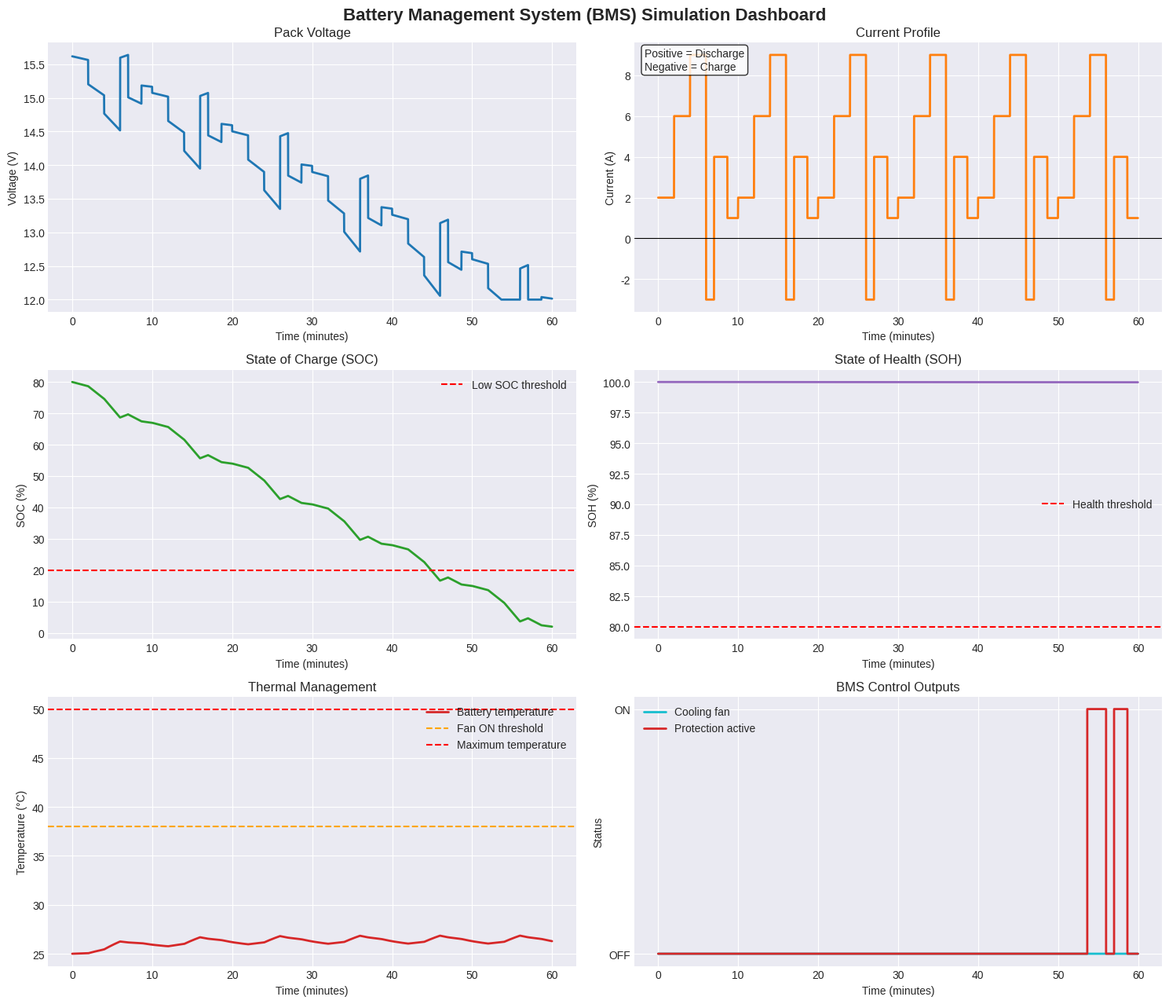

The script that saved this image:
"""
Battery Management System (BMS) Simulator
------------------------------------------
Simulates a lithium-ion battery pack and monitors:
- Pack voltage and current
- State of Charge (SOC)
- State of Health (SOH)
- Cell temperature
- Thermal management / cooling fan
- Over-voltage, under-voltage, over-current and over-temperature protection

Author: Nivedan Kumar Yadav
"""

import numpy as np
import pandas as pd
import matplotlib.pyplot as plt
from dataclasses import dataclass


@dataclass
class BatteryParameters:
    # Pack configuration
    cells_in_series: int = 4
    cells_in_parallel: int = 2

    # Cell electrical parameters
    nominal_cell_voltage: float = 3.7
    max_cell_voltage: float = 4.2
    min_cell_voltage: float = 3.0
    nominal_cell_capacity_ah: float = 2.5
    internal_resistance_ohm: float = 0.045

    # Current limits
    max_discharge_current_a: float = 10.0
    max_charge_current_a: float = 6.0

    # Temperature limits
    ambient_temperature_c: float = 25.0
    fan_on_temperature_c: float = 38.0
    maximum_temperature_c: float = 50.0
    minimum_temperature_c: float = 0.0

    # Thermal model
    thermal_mass_j_per_c: float = 850.0
    passive_cooling_w_per_c: float = 1.8
    fan_cooling_w_per_c: float = 8.0

    # Ageing model
    capacity_fade_per_cycle: float = 0.0005
    resistance_growth_per_cycle: float = 0.0008


class BMSSimulator:
    def __init__(self, parameters: BatteryParameters):
        self.p = parameters

        self.nominal_pack_capacity_ah = (
            self.p.nominal_cell_capacity_ah * self.p.cells_in_parallel
        )

        self.nominal_pack_voltage = (
            self.p.nominal_cell_voltage * self.p.cells_in_series
        )

        self.max_pack_voltage = (
            self.p.max_cell_voltage * self.p.cells_in_series
        )

        self.min_pack_voltage = (
            self.p.min_cell_voltage * self.p.cells_in_series
        )

        self.base_pack_resistance = (
            self.p.internal_resistance_ohm
            * self.p.cells_in_series
            / self.p.cells_in_parallel
        )

        self.soc = 80.0
        self.soh = 100.0
        self.temperature = self.p.ambient_temperature_c
        self.cycle_count = 0.0
        self.fan_status = False
        self.protection_active = False

        self.history = []

    def ocv_from_soc(self, soc):
        """
        Approximate lithium-ion Open Circuit Voltage (OCV) from SOC.
        Output is pack voltage.
        """
        soc = np.clip(soc, 0, 100)
        normalized_soc = soc / 100.0

        cell_ocv = (
            3.0
            + 1.15 * normalized_soc
            + 0.05 * np.sin(np.pi * normalized_soc)
        )

        return cell_ocv * self.p.cells_in_series

    def calculate_pack_resistance(self):
        """
        Internal resistance rises as SOH decreases.
        """
        degradation_factor = 1 + ((100 - self.soh) / 100.0)
        return self.base_pack_resistance * degradation_factor

    def calculate_terminal_voltage(self, current_a):
        """
        Current convention:
        Positive current  = discharge
        Negative current = charge
        """
        ocv = self.ocv_from_soc(self.soc)
        resistance = self.calculate_pack_resistance()

        terminal_voltage = ocv - (current_a * resistance)

        return np.clip(
            terminal_voltage,
            self.min_pack_voltage,
            self.max_pack_voltage
        )

    def update_soc(self, current_a, dt_seconds):
        """
        SOC estimation using Coulomb Counting.

        SOC_new = SOC_old - (I * dt / Capacity) * 100

        Positive current discharges the battery.
        Negative current charges the battery.
        """
        available_capacity_ah = (
            self.nominal_pack_capacity_ah * (self.soh / 100.0)
        )

        charge_change_ah = current_a * dt_seconds / 3600.0

        soc_change = (
            charge_change_ah / available_capacity_ah
        ) * 100.0

        self.soc -= soc_change
        self.soc = np.clip(self.soc, 0, 100)

    def update_soh(self, current_a, dt_seconds):
        """
        Simple degradation model:
        - Battery capacity decreases with equivalent full cycles.
        - Internal resistance increases as SOH falls.
        """
        throughput_ah = abs(current_a) * dt_seconds / 3600.0

        equivalent_cycle_increment = (
            throughput_ah / (2 * self.nominal_pack_capacity_ah)
        )

        self.cycle_count += equivalent_cycle_increment

        capacity_loss = (
            equivalent_cycle_increment
            * self.p.capacity_fade_per_cycle
            * 100
        )

        temperature_factor = 1.0

        if self.temperature > 35:
            temperature_factor += (self.temperature - 35) * 0.015

        self.soh -= capacity_loss * temperature_factor
        self.soh = np.clip(self.soh, 50, 100)

    def update_temperature(self, current_a, dt_seconds):
        """
        Lumped thermal model.

        Heat generated:
            Q = I^2 * R

        Temperature change:
            dT = (generated heat - cooling heat) * dt / thermal mass
        """
        resistance = self.calculate_pack_resistance()

        heat_generation_w = (current_a ** 2) * resistance

        if self.temperature >= self.p.fan_on_temperature_c:
            self.fan_status = True
        elif self.temperature <= self.p.fan_on_temperature_c - 3:
            self.fan_status = False

        cooling_coefficient = self.p.passive_cooling_w_per_c

        if self.fan_status:
            cooling_coefficient += self.p.fan_cooling_w_per_c

        heat_loss_w = (
            cooling_coefficient
            * (self.temperature - self.p.ambient_temperature_c)
        )

        net_heat_w = heat_generation_w - heat_loss_w

        temperature_change = (
            net_heat_w * dt_seconds / self.p.thermal_mass_j_per_c
        )

        self.temperature += temperature_change

    def check_protection(self, voltage, current_a):
        """
        Checks BMS safety thresholds.
        """
        warnings = []
        self.protection_active = False

        if voltage <= self.min_pack_voltage:
            warnings.append("UNDER-VOLTAGE PROTECTION")
            self.protection_active = True

        if voltage >= self.max_pack_voltage:
            warnings.append("OVER-VOLTAGE PROTECTION")
            self.protection_active = True

        if current_a > self.p.max_discharge_current_a:
            warnings.append("OVER-CURRENT DURING DISCHARGE")
            self.protection_active = True

        if abs(current_a) > self.p.max_charge_current_a and current_a < 0:
            warnings.append("OVER-CURRENT DURING CHARGING")
            self.protection_active = True

        if self.temperature >= self.p.maximum_temperature_c:
            warnings.append("OVER-TEMPERATURE PROTECTION")
            self.protection_active = True

        if self.temperature <= self.p.minimum_temperature_c:
            warnings.append("LOW-TEMPERATURE PROTECTION")
            self.protection_active = True

        if self.soc <= 5:
            warnings.append("CRITICAL LOW SOC")

        if self.soh <= 70:
            warnings.append("BATTERY HEALTH LOW")

        return warnings

    def simulate_step(self, time_s, current_a, dt_seconds):
        """
        Runs one complete BMS simulation step.
        """
        self.update_soc(current_a, dt_seconds)
        self.update_soh(current_a, dt_seconds)
        self.update_temperature(current_a, dt_seconds)

        voltage = self.calculate_terminal_voltage(current_a)
        power_w = voltage * current_a

        warnings = self.check_protection(voltage, current_a)

        self.history.append({
            "time_s": time_s,
            "time_min": time_s / 60,
            "current_a": current_a,
            "voltage_v": voltage,
            "power_w": power_w,
            "soc_percent": self.soc,
            "soh_percent": self.soh,
            "temperature_c": self.temperature,
            "fan_status": int(self.fan_status),
            "protection_active": int(self.protection_active),
            "cycle_count": self.cycle_count,
            "warnings": "; ".join(warnings) if warnings else "Normal"
        })

    def get_results(self):
        return pd.DataFrame(self.history)


def create_drive_cycle(total_time_s, dt_seconds):
    """
    Creates a realistic repeating load profile.

    Positive values: battery discharge
    Negative values: battery charging / regenerative braking
    """
    time = np.arange(0, total_time_s, dt_seconds)
    current_profile = []

    for t in time:
        cycle_time = t % 600

        if cycle_time < 120:
            current = 2.0

        elif cycle_time < 240:
            current = 6.0

        elif cycle_time < 360:
            current = 9.0

        elif cycle_time < 420:
            current = -3.0

        elif cycle_time < 520:
            current = 4.0

        else:
            current = 1.0

        current_profile.append(current)

    return time, np.array(current_profile)


def print_summary(results, simulator):
    final = results.iloc[-1]

    print("\n" + "=" * 55)
    print("          BMS SIMULATION SUMMARY")
    print("=" * 55)
    print(f"Pack Configuration       : {simulator.p.cells_in_series}S{simulator.p.cells_in_parallel}P")
    print(f"Nominal Pack Voltage     : {simulator.nominal_pack_voltage:.2f} V")
    print(f"Nominal Pack Capacity    : {simulator.nominal_pack_capacity_ah:.2f} Ah")
    print("-" * 55)
    print(f"Final Voltage            : {final['voltage_v']:.2f} V")
    print(f"Final Current            : {final['current_a']:.2f} A")
    print(f"Final SOC                : {final['soc_percent']:.2f} %")
    print(f"Final SOH                : {final['soh_percent']:.2f} %")
    print(f"Final Temperature        : {final['temperature_c']:.2f} °C")
    print(f"Equivalent Cycle Count   : {final['cycle_count']:.4f}")
    print(f"Cooling Fan Status       : {'ON' if final['fan_status'] else 'OFF'}")
    print(f"Protection Status        : {'ACTIVE' if final['protection_active'] else 'NORMAL'}")
    print("=" * 55)

    warning_rows = results[results["warnings"] != "Normal"]

    if len(warning_rows) > 0:
        print("\nBMS WARNINGS DETECTED:")
        print(warning_rows[["time_min", "warnings"]].tail(10).to_string(index=False))
    else:
        print("\nNo BMS protection warnings detected.")


def plot_results(results):
    """
    Creates dashboard-style plots and saves them as an image.
    """
    plt.style.use("seaborn-v0_8-darkgrid")

    fig, axes = plt.subplots(3, 2, figsize=(15, 13))
    fig.suptitle(
        "Battery Management System (BMS) Simulation Dashboard",
        fontsize=16,
        fontweight="bold"
    )

    axes[0, 0].plot(
        results["time_min"],
        results["voltage_v"],
        color="tab:blue",
        linewidth=2
    )
    axes[0, 0].set_title("Pack Voltage")
    axes[0, 0].set_xlabel("Time (minutes)")
    axes[0, 0].set_ylabel("Voltage (V)")

    axes[0, 1].plot(
        results["time_min"],
        results["current_a"],
        color="tab:orange",
        linewidth=2
    )
    axes[0, 1].axhline(0, color="black", linewidth=0.8)
    axes[0, 1].set_title("Current Profile")
    axes[0, 1].set_xlabel("Time (minutes)")
    axes[0, 1].set_ylabel("Current (A)")
    axes[0, 1].text(
        0.02,
        0.90,
        "Positive = Discharge\nNegative = Charge",
        transform=axes[0, 1].transAxes,
        bbox=dict(boxstyle="round", facecolor="white", alpha=0.8)
    )

    axes[1, 0].plot(
        results["time_min"],
        results["soc_percent"],
        color="tab:green",
        linewidth=2
    )
    axes[1, 0].axhline(20, color="red", linestyle="--", label="Low SOC threshold")
    axes[1, 0].set_title("State of Charge (SOC)")
    axes[1, 0].set_xlabel("Time (minutes)")
    axes[1, 0].set_ylabel("SOC (%)")
    axes[1, 0].legend()

    axes[1, 1].plot(
        results["time_min"],
        results["soh_percent"],
        color="tab:purple",
        linewidth=2
    )
    axes[1, 1].axhline(80, color="red", linestyle="--", label="Health threshold")
    axes[1, 1].set_title("State of Health (SOH)")
    axes[1, 1].set_xlabel("Time (minutes)")
    axes[1, 1].set_ylabel("SOH (%)")
    axes[1, 1].legend()

    axes[2, 0].plot(
        results["time_min"],
        results["temperature_c"],
        color="tab:red",
        linewidth=2,
        label="Battery temperature"
    )
    axes[2, 0].axhline(
        38,
        color="orange",
        linestyle="--",
        label="Fan ON threshold"
    )
    axes[2, 0].axhline(
        50,
        color="red",
        linestyle="--",
        label="Maximum temperature"
    )
    axes[2, 0].set_title("Thermal Management")
    axes[2, 0].set_xlabel("Time (minutes)")
    axes[2, 0].set_ylabel("Temperature (°C)")
    axes[2, 0].legend()

    axes[2, 1].step(
        results["time_min"],
        results["fan_status"],
        where="post",
        color="tab:cyan",
        linewidth=2,
        label="Cooling fan"
    )
    axes[2, 1].step(
        results["time_min"],
        results["protection_active"],
        where="post",
        color="tab:red",
        linewidth=2,
        label="Protection active"
    )
    axes[2, 1].set_title("BMS Control Outputs")
    axes[2, 1].set_xlabel("Time (minutes)")
    axes[2, 1].set_ylabel("Status")
    axes[2, 1].set_yticks([0, 1])
    axes[2, 1].set_yticklabels(["OFF", "ON"])
    axes[2, 1].legend()

    plt.tight_layout()
    plt.savefig("bms_simulation_dashboard.png", dpi=300)
    plt.show()


def main():
    parameters = BatteryParameters()
    bms = BMSSimulator(parameters)

    simulation_time_s = 3600
    dt_seconds = 1

    time_values, current_values = create_drive_cycle(
        simulation_time_s,
        dt_seconds
    )

    for time_s, current_a in zip(time_values, current_values):
        bms.simulate_step(time_s, current_a, dt_seconds)

    results = bms.get_results()

    results.to_csv("bms_simulation_results.csv", index=False)

    print_summary(results, bms)
    plot_results(results)

    print("\nFiles generated successfully:")
    print("1. bms_simulation_results.csv")
    print("2. bms_simulation_dashboard.png")


if __name__ == "__main__":
    main()
